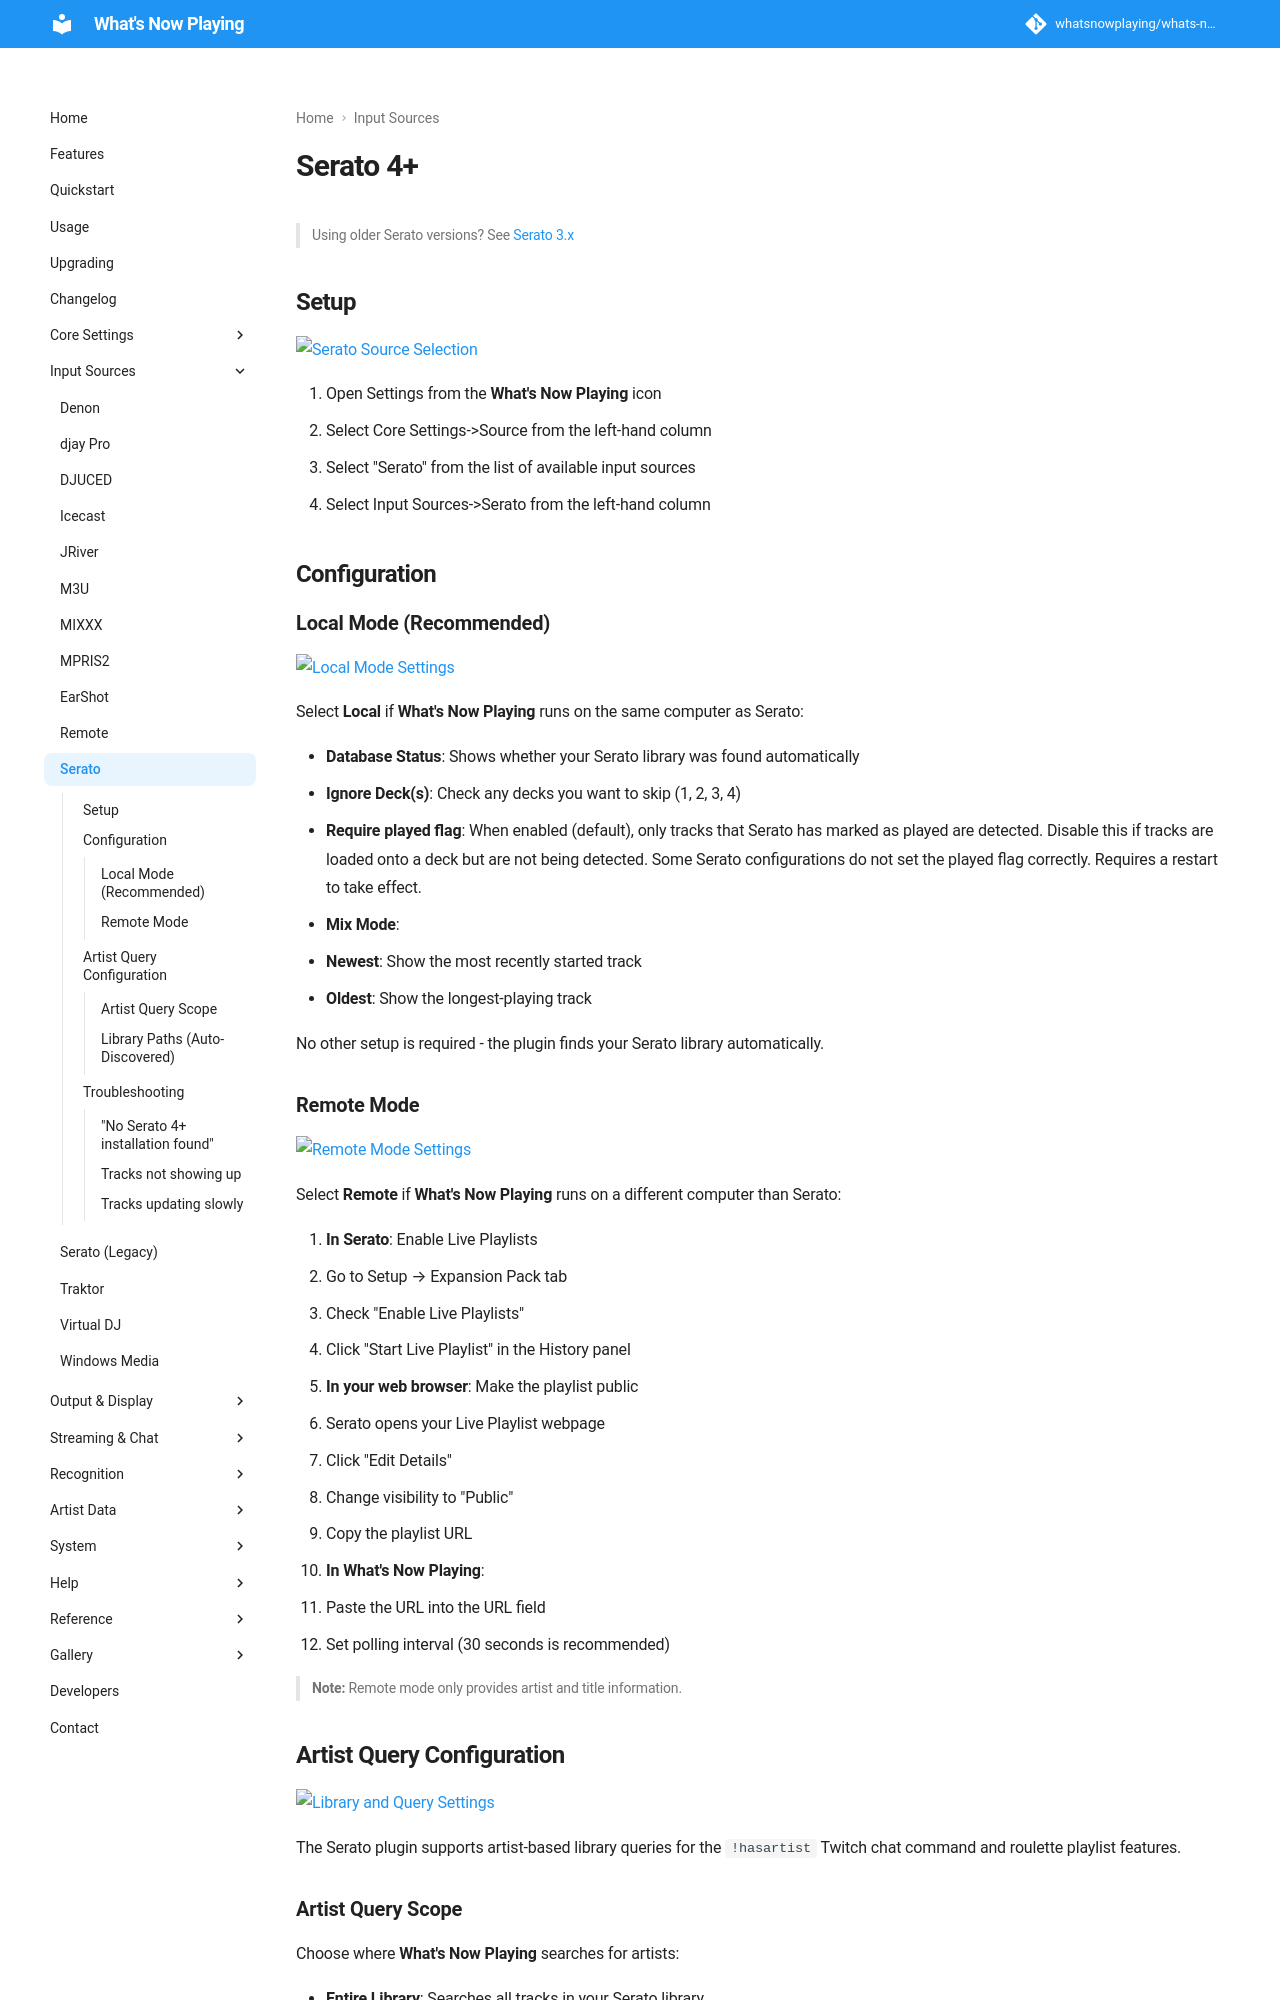

repository: whatsnowplaying/whats-now-playing · page: dev/input/serato/index.html · generator: mkdocs

# Serato 4+

> Using older Serato versions? See [Serato 3.x](serato3.md)

## Setup

[![Serato Source Selection](images/serato4-source-selection.png)](images/serato4-source-selection.png)

1. Open Settings from the **What's Now Playing** icon
2. Select Core Settings->Source from the left-hand column
3. Select "Serato" from the list of available input sources
4. Select Input Sources->Serato from the left-hand column

## Configuration

### Local Mode (Recommended)

[![Local Mode Settings](images/serato4-connection-local.png)](images/serato4-connection-local.png)

Select **Local** if **What's Now Playing** runs on the same computer as Serato:

* **Database Status**: Shows whether your Serato library was found automatically
* **Ignore Deck(s)**: Check any decks you want to skip (1, 2, 3, 4)
* **Require played flag**: When enabled (default), only tracks that Serato has marked as played
  are detected. Disable this if tracks are loaded onto a deck but are not being detected. Some
  Serato configurations do not set the played flag correctly. Requires a restart to take effect.
* **Mix Mode**:
  * **Newest**: Show the most recently started track
  * **Oldest**: Show the longest-playing track

No other setup is required - the plugin finds your Serato library automatically.

### Remote Mode

[![Remote Mode Settings](images/serato4-connection-remote.png)](images/serato4-connection-remote.png)

Select **Remote** if **What's Now Playing** runs on a different computer than Serato:

1. **In Serato**: Enable Live Playlists
   * Go to Setup → Expansion Pack tab
   * Check "Enable Live Playlists"
   * Click "Start Live Playlist" in the History panel

2. **In your web browser**: Make the playlist public
   * Serato opens your Live Playlist webpage
   * Click "Edit Details"
   * Change visibility to "Public"
   * Copy the playlist URL

3. **In What's Now Playing**:
   * Paste the URL into the URL field
   * Set polling interval (30 seconds is recommended)

> **Note:** Remote mode only provides artist and title information.

## Artist Query Configuration

[![Library and Query Settings](images/serato4-libandquery.png)](images/serato4-libandquery.png)

The Serato plugin supports artist-based library queries for the `!hasartist` Twitch chat command and
roulette playlist features.
